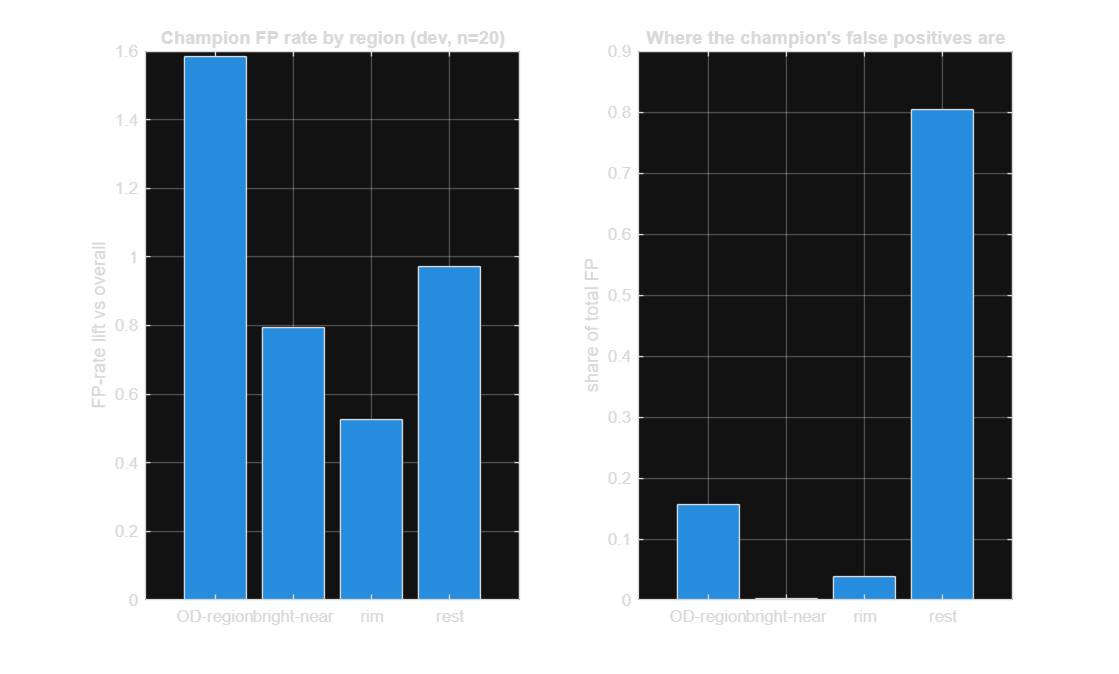

Data behind this chart, as committed beside it:
bucket, FP_px, bucket_px, FP_rate, lift_vs_overall, share_of_totalFP
OD-region, 16718, 657235, 0.02544, 1.58, 0.16
bright-near, 265, 20759, 0.01277, 0.80, 0.00
rim, 4083, 482935, 0.008455, 0.53, 0.04
rest, 86150, 5518078, 0.01561, 0.97, 0.80
OVERALL, 107216, 6679007, 0.01605, 1.00, 1.00
